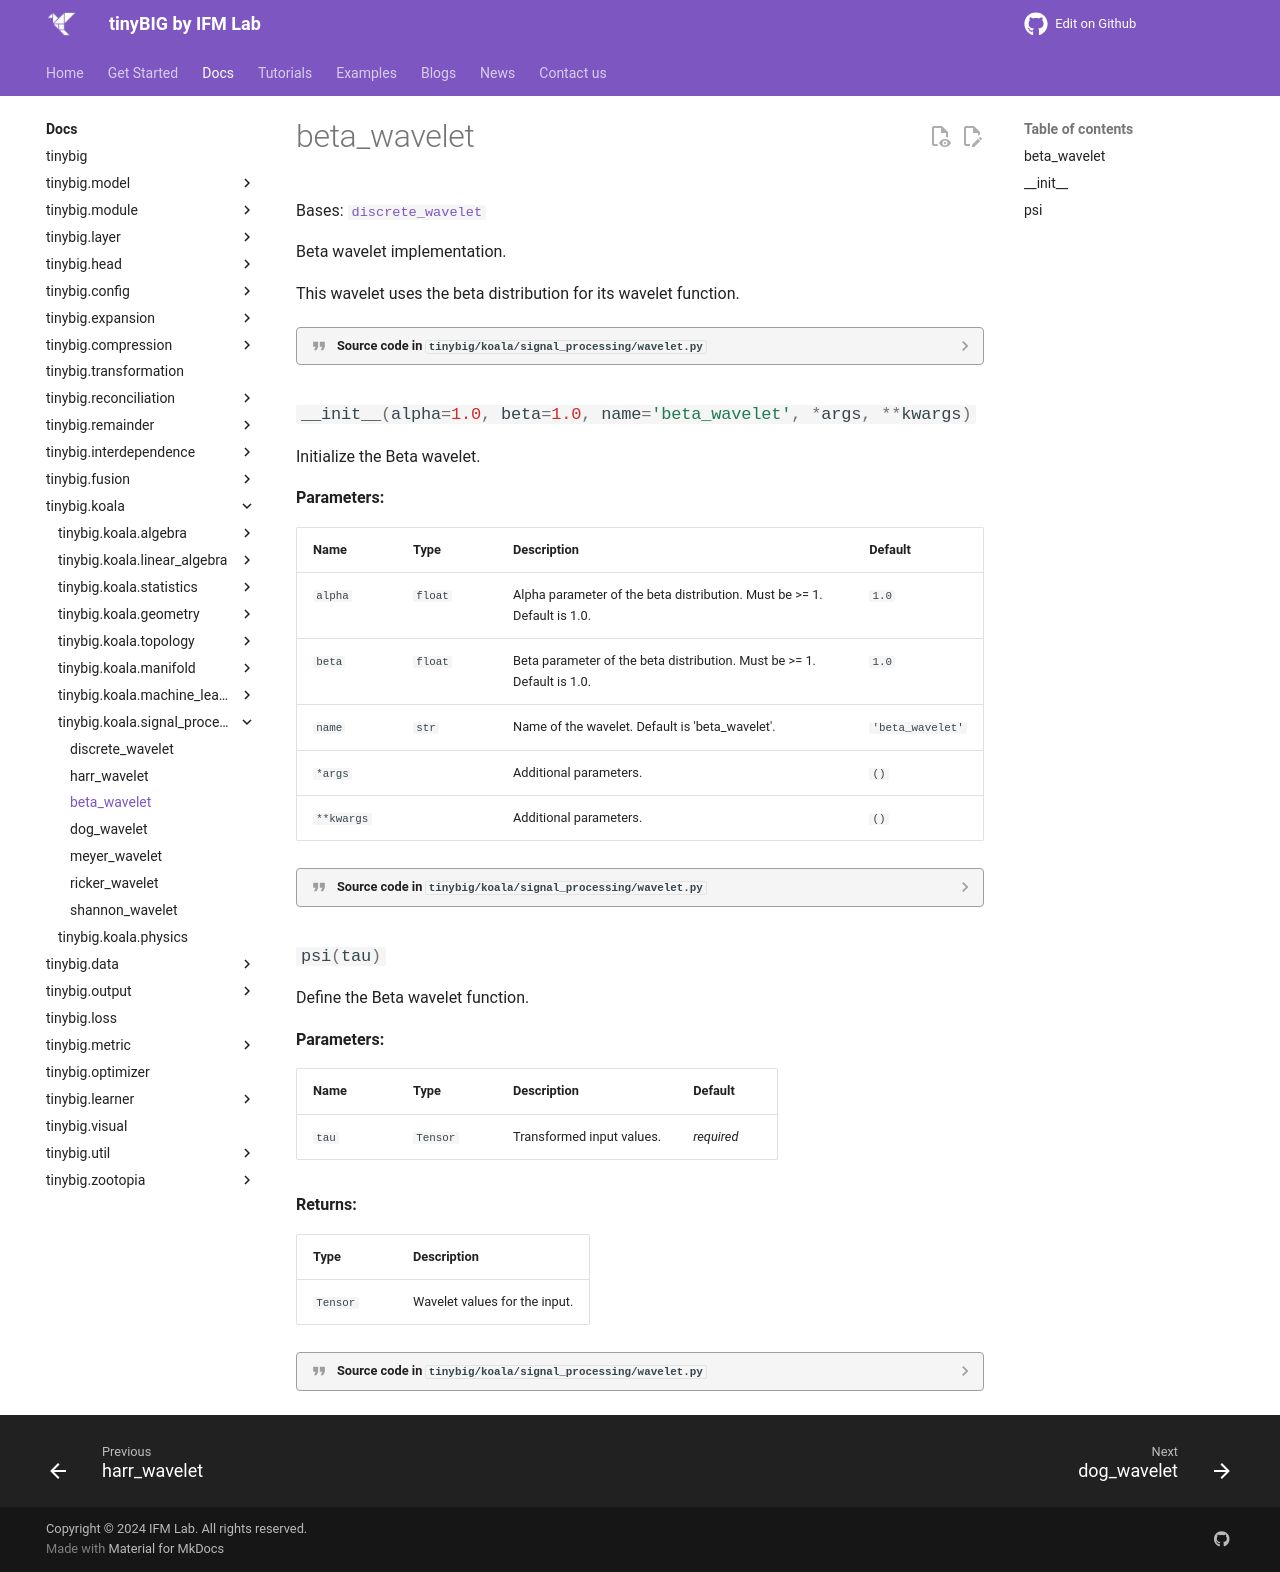

repository: jwzhanggy/tinyBIG · page: documentations/koala/signal_processing/beta_wavelet/index.html · generator: mkdocs

# beta_wavelet

::: tinybig.koala.signal_processing.wavelet.beta_wavelet
